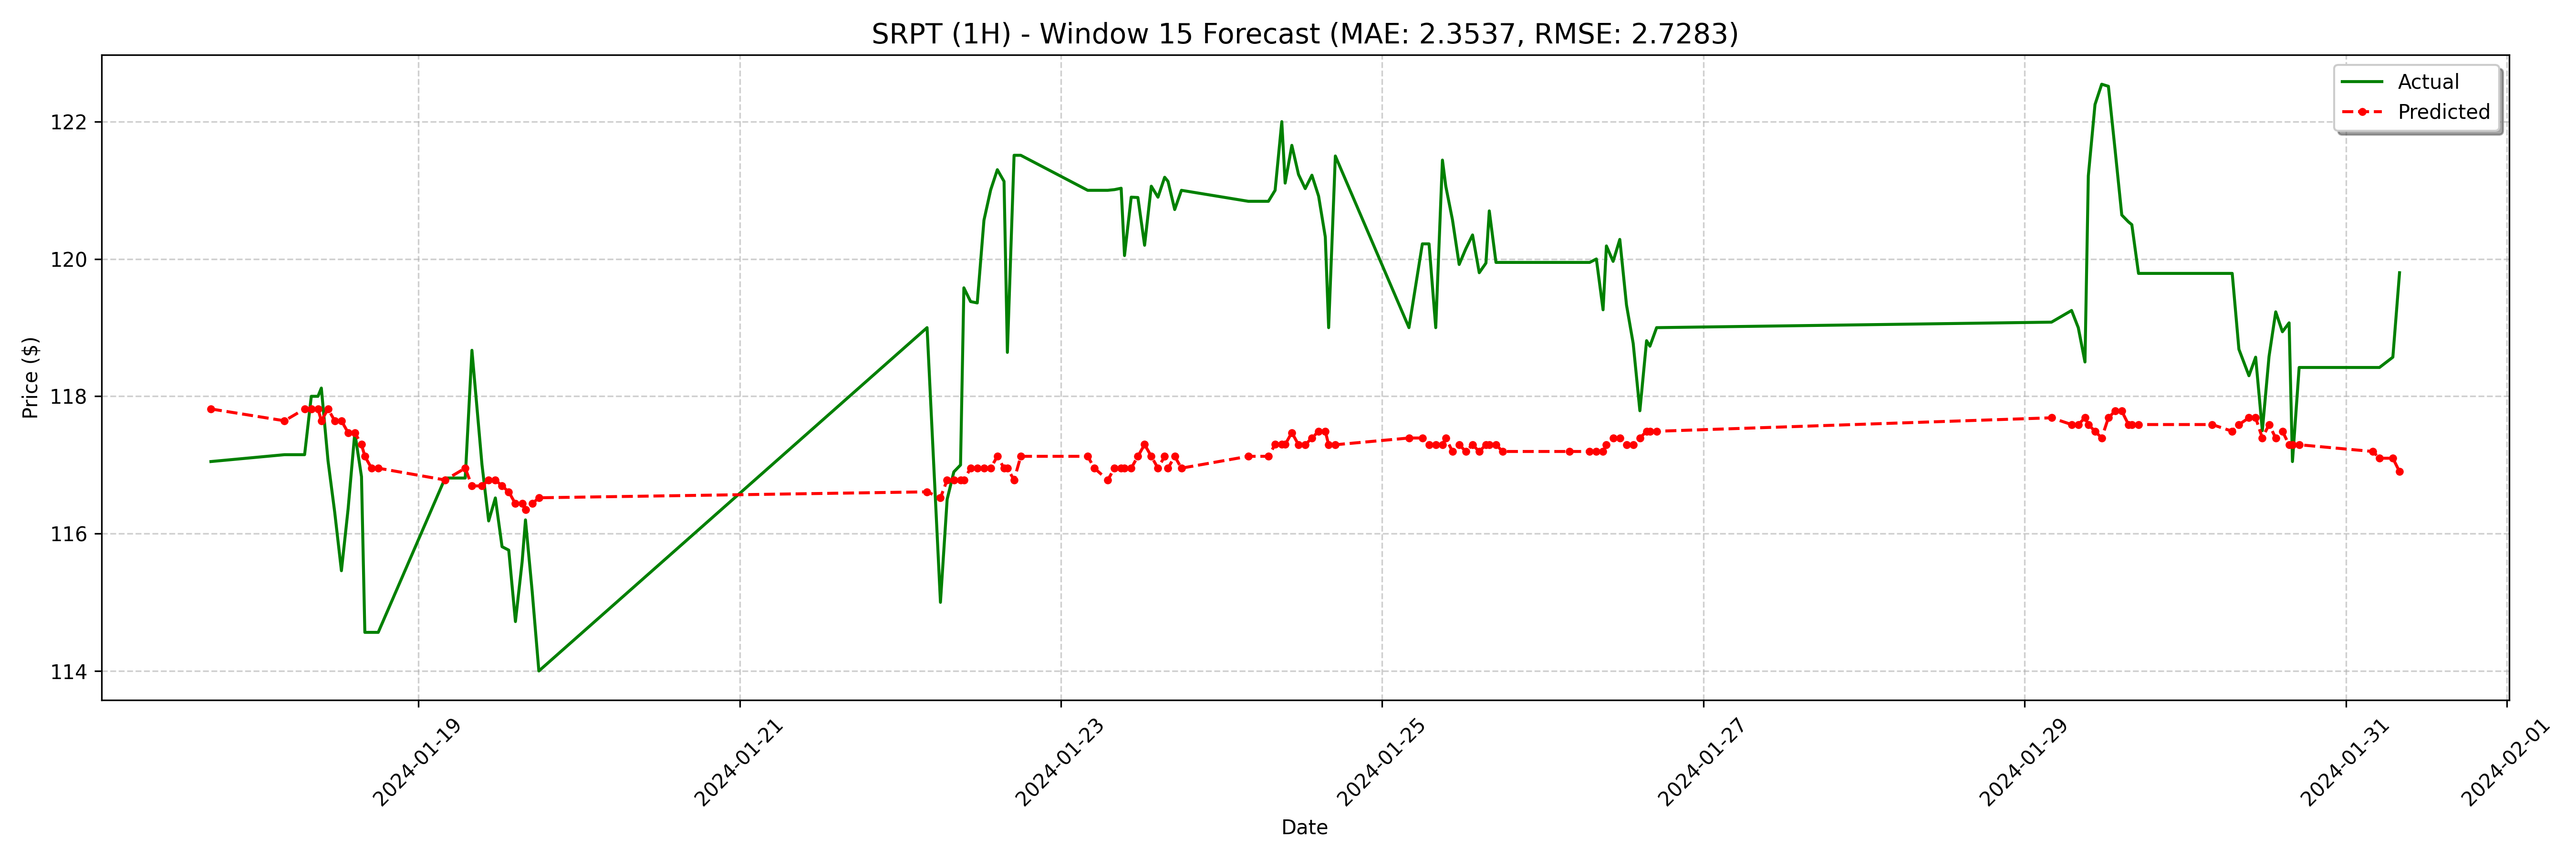

Values plotted in this chart, from the file beside it:
date, actual, forecast
2024-01-17 17:00:00-05:00, 117, 117.8
2024-01-18 04:00:00-05:00, 117.2, 117.6
2024-01-18 07:00:00-05:00, 117.2, 117.8
2024-01-18 08:00:00-05:00, 118.0, 117.8
2024-01-18 09:00:00-05:00, 118.0, 117.8
2024-01-18 09:30:00-05:00, 118.1, 117.6
2024-01-18 10:30:00-05:00, 117.1, 117.8
2024-01-18 11:30:00-05:00, 116.3, 117.6
2024-01-18 12:30:00-05:00, 115.5, 117.6
2024-01-18 13:30:00-05:00, 116.4, 117.5
2024-01-18 14:30:00-05:00, 117.5, 117.5
2024-01-18 15:30:00-05:00, 116.8, 117.3
2024-01-18 16:00:00-05:00, 114.6, 117.1
2024-01-18 17:00:00-05:00, 114.6, 117
2024-01-18 18:00:00-05:00, 114.6, 117
2024-01-19 04:00:00-05:00, 116.8, 116.8
2024-01-19 07:00:00-05:00, 116.8, 117
2024-01-19 08:00:00-05:00, 118.7, 116.7
2024-01-19 09:30:00-05:00, 117, 116.7
2024-01-19 10:30:00-05:00, 116.2, 116.8
2024-01-19 11:30:00-05:00, 116.5, 116.8
2024-01-19 12:30:00-05:00, 115.8, 116.7
2024-01-19 13:30:00-05:00, 115.8, 116.6
2024-01-19 14:30:00-05:00, 114.7, 116.4
2024-01-19 15:30:00-05:00, 115.6, 116.4
2024-01-19 16:00:00-05:00, 116.2, 116.4
2024-01-19 17:00:00-05:00, 115.2, 116.4
2024-01-19 18:00:00-05:00, 114.0, 116.5
2024-01-22 04:00:00-05:00, 119.0, 116.6
2024-01-22 06:00:00-05:00, 115.0, 116.5
2024-01-22 07:00:00-05:00, 116.5, 116.8
2024-01-22 08:00:00-05:00, 116.9, 116.8
2024-01-22 09:00:00-05:00, 117.0, 116.8
2024-01-22 09:30:00-05:00, 119.6, 116.8
2024-01-22 10:30:00-05:00, 119.4, 117
2024-01-22 11:30:00-05:00, 119.4, 117
2024-01-22 12:30:00-05:00, 120.6, 117
2024-01-22 13:30:00-05:00, 121, 117
2024-01-22 14:30:00-05:00, 121.3, 117.1
2024-01-22 15:30:00-05:00, 121.1, 117
2024-01-22 16:00:00-05:00, 118.6, 117
2024-01-22 17:00:00-05:00, 121.5, 116.8
2024-01-22 18:00:00-05:00, 121.5, 117.1
2024-01-23 04:00:00-05:00, 121.0, 117.1
2024-01-23 05:00:00-05:00, 121.0, 117
2024-01-23 07:00:00-05:00, 121.0, 116.8
2024-01-23 08:00:00-05:00, 121, 117
2024-01-23 09:00:00-05:00, 121, 117
2024-01-23 09:30:00-05:00, 120, 117
2024-01-23 10:30:00-05:00, 120.9, 117
2024-01-23 11:30:00-05:00, 120.9, 117.1
2024-01-23 12:30:00-05:00, 120.2, 117.3
2024-01-23 13:30:00-05:00, 121.1, 117.1
2024-01-23 14:30:00-05:00, 120.9, 117
2024-01-23 15:30:00-05:00, 121.2, 117.1
2024-01-23 16:00:00-05:00, 121.1, 117
2024-01-23 17:00:00-05:00, 120.7, 117.1
2024-01-23 18:00:00-05:00, 121.0, 117
2024-01-24 04:00:00-05:00, 120.8, 117.1
2024-01-24 07:00:00-05:00, 120.8, 117.1
... 68 more rows
